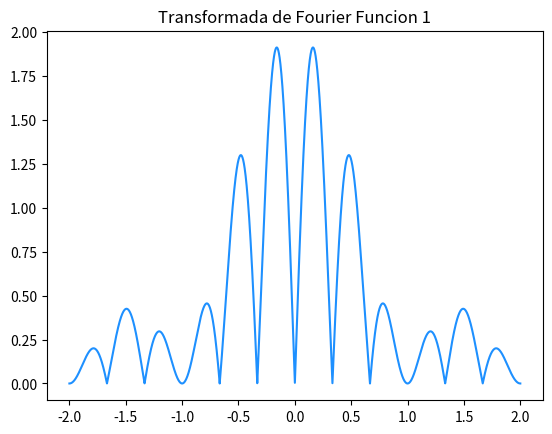

This chart was generated by the following Python code:
import numpy as np
import math
import matplotlib.pyplot as plt

_x_ = np.linspace(-2,2,10000)

T = 4

f=[]

for i in _x_:
    w = 2*np.pi*i
    f.append(abs((2/w)*(np.cos(2*w)-np.cos(w))))

plt.plot(_x_,f,color="dodgerblue")
plt.title("Transformada de Fourier Funcion 1")
plt.savefig("trans_fourier.png")
